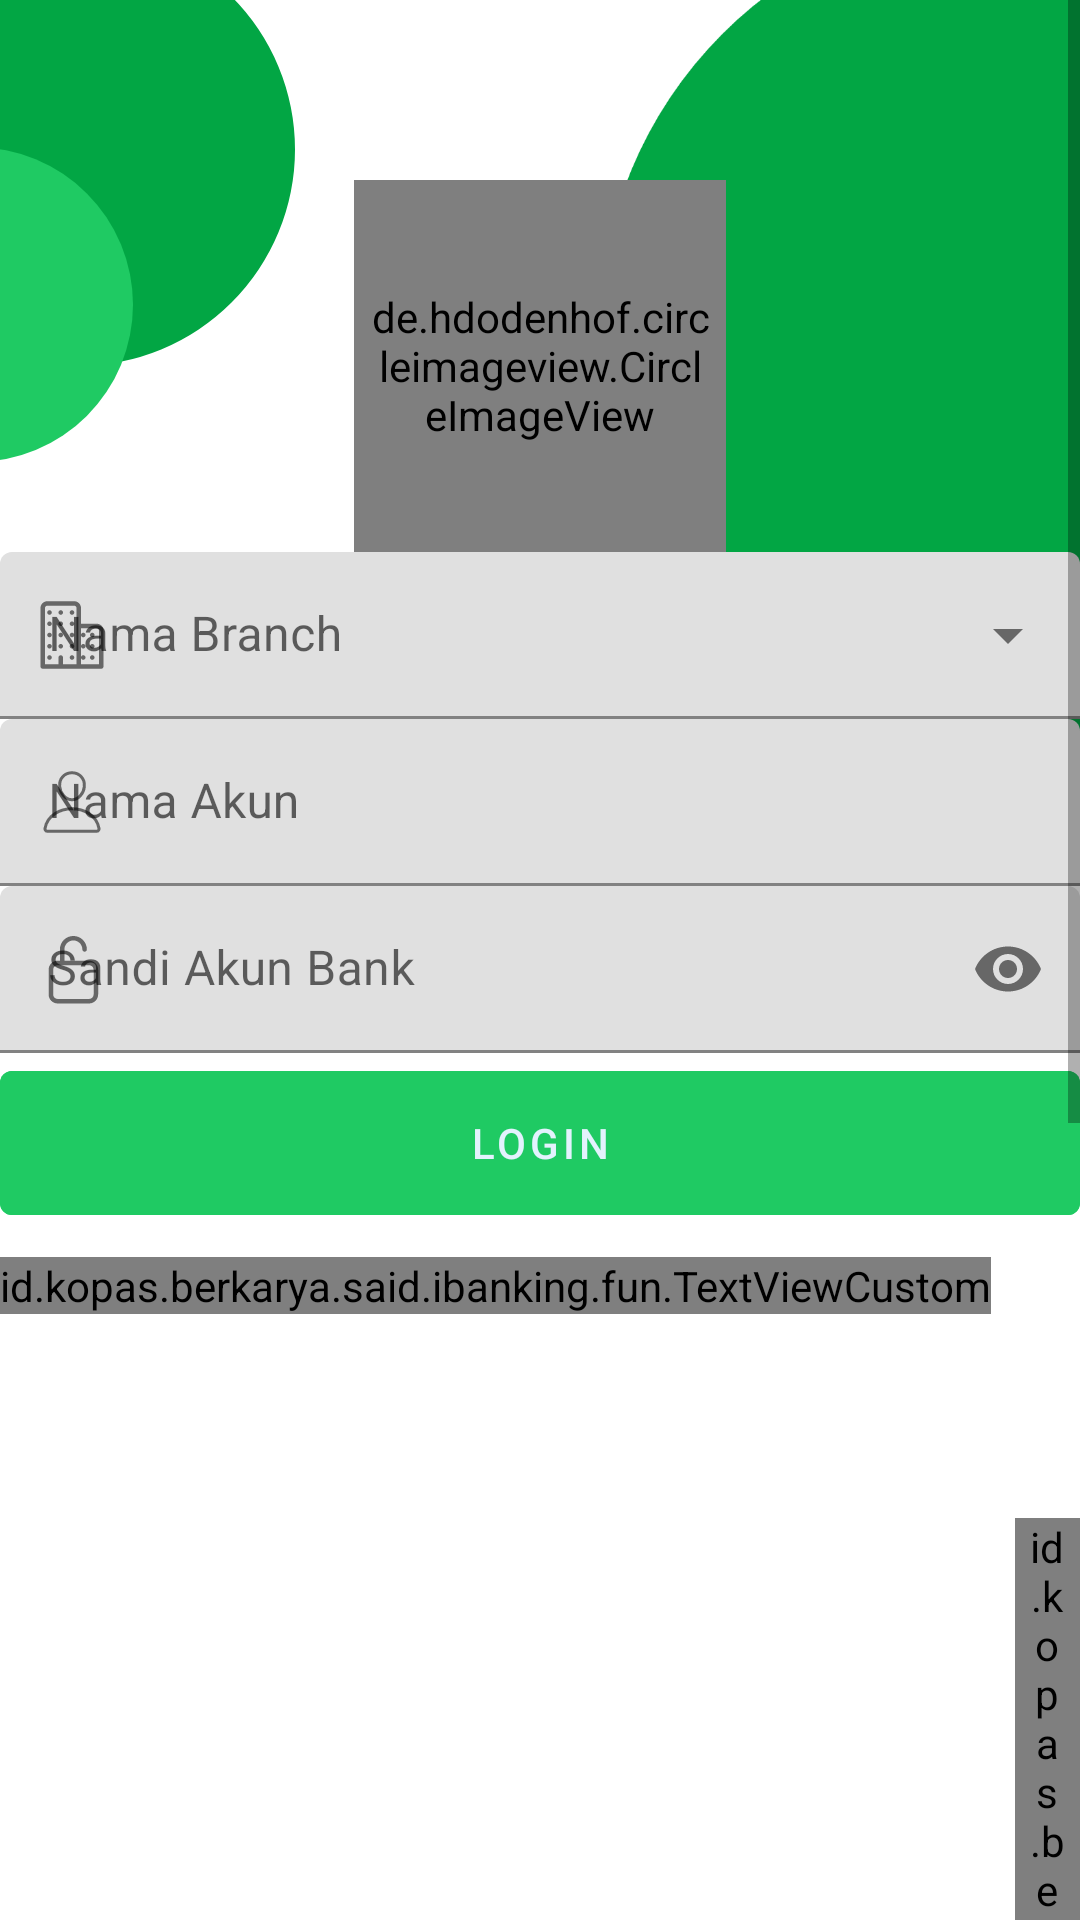

Reconstruct the res/layout file that produces this screen, plus the resources it refers to.
<!-- AndroidManifest.xml: activity theme AppTheme.NoActionBar -->
<!-- res/layout/activity_login.xml -->
<?xml version="1.0" encoding="utf-8"?>
<androidx.coordinatorlayout.widget.CoordinatorLayout
    xmlns:android="http://schemas.android.com/apk/res/android"
    xmlns:app="http://schemas.android.com/apk/res-auto"
    xmlns:tools="http://schemas.android.com/tools"
    android:background="#ffffff"
    android:layout_width="match_parent"
    android:layout_height="match_parent"
    tools:context=".LoginActivity">


    <androidx.core.widget.NestedScrollView
        android:scrollbars="vertical"
        android:layout_width="match_parent"
        android:layout_height="match_parent"
        app:layout_behavior="@string/appbar_scrolling_view_behavior"
        xmlns:app="http://schemas.android.com/apk/res-auto">


        <RelativeLayout
            android:layout_width="match_parent"
            android:layout_height="match_parent">

            <androidx.appcompat.widget.AppCompatImageView
                app:srcCompat="@drawable/ic_ornamen3"
                android:layout_alignParentLeft="true"
                android:layout_marginTop="-10dp"
                android:layout_marginLeft="-10dp"
                android:layout_width="108dp"
                android:layout_height="170dp"/>

            <androidx.appcompat.widget.AppCompatImageView
                app:srcCompat="@drawable/ic_ornamen5"
                android:layout_alignParentRight="true"
                android:layout_marginTop="-30dp"
                android:layout_marginRight="-120dp"
                android:layout_width="280dp"
                android:layout_height="280dp"/>


            <LinearLayout
                android:orientation="vertical"
                android:layout_width="match_parent"
                android:layout_height="match_parent">
                <LinearLayout
                    android:layout_centerHorizontal="true"
                    android:layout_centerVertical="true"
                    android:orientation="vertical"
                    android:layout_width="match_parent"
                    android:layout_height="match_parent">


                    <de.hdodenhof.circleimageview.CircleImageView
                        android:src="@drawable/mbslogo"
                        android:padding="5dp"
                        android:layout_marginTop="60dp"
                        android:layout_gravity="center"
                        android:layout_width="124dp"
                        android:layout_height="124dp"/>



                    <androidx.appcompat.widget.AppCompatEditText
                        android:id="@+id/editKeyBranch"
                        android:visibility="gone"
                        android:layout_width="match_parent"
                        android:layout_height="wrap_content"/>

                    <androidx.appcompat.widget.AppCompatEditText
                        android:id="@+id/editKeyBranchLinkApi"
                        android:visibility="gone"
                        android:layout_width="match_parent"
                        android:layout_height="wrap_content"/>


                    <com.google.android.material.textfield.TextInputLayout
                        style="@style/Widget.MaterialComponents.TextInputLayout.FilledBox.ExposedDropdownMenu"
                        android:layout_width="match_parent"
                        android:layout_height="wrap_content"
                        android:layout_margin="@dimen/activity_vertical_margin"
                        android:hint="Nama Branch"
                        app:startIconDrawable="@drawable/ic_business_outline">

                        <AutoCompleteTextView
                            android:id="@+id/editBranch"
                            android:layout_width="match_parent"
                            android:layout_height="wrap_content"
                            android:inputType="none"
                            />

                    </com.google.android.material.textfield.TextInputLayout>


                    <com.google.android.material.textfield.TextInputLayout
                        style="@style/Widget.MaterialComponents.TextInputLayout.FilledBox"
                        android:layout_width="match_parent"
                        android:layout_height="wrap_content"
                        android:layout_margin="@dimen/activity_vertical_margin"
                        app:startIconDrawable="@drawable/ic_person_outline"
                        app:endIconMode="clear_text"
                        android:hint="Nama Akun">

                        <com.google.android.material.textfield.TextInputEditText
                            android:id="@+id/editAkun"
                            android:layout_width="match_parent"
                            android:layout_height="wrap_content"
                            android:maxLines="1" />
                    </com.google.android.material.textfield.TextInputLayout>

                    <com.google.android.material.textfield.TextInputLayout
                        style="@style/Widget.MaterialComponents.TextInputLayout.FilledBox"
                        android:layout_width="match_parent"
                        android:layout_height="wrap_content"
                        android:layout_margin="@dimen/activity_vertical_margin"
                        app:startIconDrawable="@drawable/ic_lock_open_outline"
                        app:endIconMode="password_toggle"
                        android:hint="Sandi Akun Bank">

                        <com.google.android.material.textfield.TextInputEditText
                            android:id="@+id/editPassword"
                            android:inputType="textPassword"
                            android:maxLength="8"
                            android:layout_width="match_parent"
                            android:layout_height="wrap_content" />
                    </com.google.android.material.textfield.TextInputLayout>

                    <com.google.android.material.button.MaterialButton
                        style="@style/Widget.MaterialComponents.Button.OutlinedButton"
                        android:backgroundTint="@color/colorHijauTerang"
                        android:textColor="@color/colorWhite"
                        android:id="@+id/actSignIn"
                        android:layout_width="match_parent"
                        android:layout_height="wrap_content"
                        android:minHeight="60dp"
                        android:textAllCaps="true"
                        app:strokeWidth="0dp"
                        app:elevation="0dp"
                        android:elevation="0dp"
                        android:layout_margin="@dimen/activity_vertical_margin"
                        android:text="LOGIN" />




                    <id.kopas.berkarya.said.ibanking.fun.TextViewCustom
                        app:textViewFont="overpass_thin.ttf"
                        android:textSize="12dp"
                        android:padding="0.0dip"
                        android:layout_marginTop="8dp"
                        android:layout_marginBottom="8dp"
                        android:textColor="#99000000"
                        android:textAppearance="@style/TextAppearance.AppCompat.Subhead"
                        android:layout_width="wrap_content"
                        android:layout_height="wrap_content"
                        android:layout_marginLeft="@dimen/activity_horizontal_margin"
                        android:layout_marginRight="@dimen/activity_horizontal_margin"
                        android:text="*Perhatian: \nNama Akun(isi nomor rekening)\nSandi Akun Bank(Isi Pin I-Banking)"/>

                </LinearLayout>

                <LinearLayout
                    android:layout_alignParentBottom="true"
                    android:layout_centerHorizontal="true"
                    android:orientation="horizontal"
                    android:layout_gravity="center"
                    android:layout_marginTop="60dp"
                    android:layout_marginBottom="30dp"
                    android:layout_width="wrap_content"
                    android:layout_height="wrap_content">


                    <id.kopas.berkarya.said.ibanking.fun.TextViewCustom
                        app:textViewFont="overpass_regular.ttf"
                        android:fontFamily="sans-serif-light"
                        android:textAppearance="@style/TextAppearance.AppCompat.Subhead"
                        android:layout_gravity="center"
                        android:gravity="center"
                        android:textColor="#1B1D28"
                        android:paddingTop="@dimen/list_vertical_margin"
                        android:paddingBottom="@dimen/list_vertical_margin"
                        android:paddingLeft="4dp"
                        android:paddingRight="4dp"
                        android:layout_width="wrap_content"
                        android:layout_height="wrap_content"
                        android:text="Belum punya Akun ? "/>


                    <id.kopas.berkarya.said.ibanking.fun.TextViewCustom
                        android:id="@+id/actSignUp"
                        app:textViewFont="overpass_regular.ttf"
                        android:fontFamily="sans-serif-light"
                        android:textAppearance="@style/TextAppearance.AppCompat.Subhead"
                        android:layout_gravity="center"
                        android:gravity="center"
                        android:textColor="#1F4FCA"
                        android:paddingTop="@dimen/list_vertical_margin"
                        android:paddingBottom="@dimen/list_vertical_margin"
                        android:paddingLeft="4dp"
                        android:paddingRight="4dp"
                        android:layout_width="wrap_content"
                        android:layout_height="wrap_content"
                        android:text="Daftar Sekarang"/>

                </LinearLayout>

            </LinearLayout>

        </RelativeLayout>
    </androidx.core.widget.NestedScrollView>

    <RelativeLayout
        android:visibility="gone"
        android:id="@+id/progressBar"
        android:background="#4D000000"
        android:layout_width="match_parent"
        android:layout_height="match_parent">

        <ProgressBar
            style="@style/Widget.AppCompat.ProgressBar"
            android:layout_centerVertical="true"
            android:layout_centerHorizontal="true"
            android:layout_width="match_parent"
            android:layout_height="wrap_content"
            android:layout_marginTop="-7dp"
            android:indeterminate="true"
            app:layout_behavior="@string/appbar_scrolling_view_behavior" />
    </RelativeLayout>
</androidx.coordinatorlayout.widget.CoordinatorLayout>
<!-- resources referenced by this layout -->
<resources>
  <color name="colorHijauTerang">#1FCA63</color>
  <color name="colorWhite">#ffe3f2fd</color>
  <!-- drawable ic_business_outline: vector/xml drawable (drawable, 10331 chars, omitted) -->
  <!-- drawable ic_lock_open_outline (drawable) -->
  <vector xmlns:android="http://schemas.android.com/apk/res/android"
      android:width="25dp"
      android:height="25dp"
      android:viewportWidth="25"
      android:viewportHeight="25">
    <path
        android:pathData="M9.6106,2.6364C10.4545,1.7925 11.5991,1.3184 12.7926,1.3184C13.9861,1.3184 15.1307,1.7925 15.9746,2.6364C16.8185,3.4803 17.2926,4.6249 17.2926,5.8184C17.2926,6.2326 16.9568,6.5684 16.5426,6.5684C16.1284,6.5684 15.7926,6.2326 15.7926,5.8184C15.7926,5.0227 15.4765,4.2597 14.9139,3.697C14.3513,3.1344 13.5883,2.8184 12.7926,2.8184C11.997,2.8184 11.2339,3.1344 10.6713,3.697C10.1087,4.2597 9.7926,5.0227 9.7926,5.8184V10.3184C9.7926,10.7326 9.4568,11.0684 9.0426,11.0684C8.6284,11.0684 8.2926,10.7326 8.2926,10.3184V5.8184C8.2926,4.6249 8.7667,3.4803 9.6106,2.6364Z"
        android:fillColor="#606060"
        android:fillType="evenOdd"/>
    <path
        android:pathData="M7.5426,11.0684C6.7142,11.0684 6.0426,11.7399 6.0426,12.5684V20.8184C6.0426,21.6468 6.7142,22.3184 7.5426,22.3184H18.0426C18.871,22.3184 19.5426,21.6468 19.5426,20.8184V12.5684C19.5426,11.7399 18.871,11.0684 18.0426,11.0684H7.5426ZM4.5426,12.5684C4.5426,10.9115 5.8857,9.5684 7.5426,9.5684H18.0426C19.6995,9.5684 21.0426,10.9115 21.0426,12.5684V20.8184C21.0426,22.4752 19.6995,23.8184 18.0426,23.8184H7.5426C5.8857,23.8184 4.5426,22.4752 4.5426,20.8184V12.5684Z"
        android:fillColor="#606060"
        android:fillType="evenOdd"/>
  </vector>
  <!-- drawable ic_ornamen3 (drawable) -->
  <vector xmlns:android="http://schemas.android.com/apk/res/android"
      android:width="74dp"
      android:height="108dp"
      android:viewportWidth="74"
      android:viewportHeight="108">
    <path
        android:pathData="M24.5,36.5m-49.5,0a49.5,49.5 0,1 1,99 0a49.5,49.5 0,1 1,-99 0"
        android:fillColor="#02A644"/>
    <path
        android:pathData="M1,72m-36,0a36,36 0,1 1,72 0a36,36 0,1 1,-72 0"
        android:fillColor="#1FCA63"/>
  </vector>
  <!-- drawable ic_ornamen5 (drawable) -->
  <vector xmlns:android="http://schemas.android.com/apk/res/android"
      android:width="1423dp"
      android:height="1424dp"
      android:viewportWidth="1423"
      android:viewportHeight="1424">
    <path
        android:pathData="M0,712a711.5,712 0,1 0,1423 0a711.5,712 0,1 0,-1423 0z"
        android:fillColor="#02A644"/>
  </vector>
  <!-- drawable ic_person_outline (drawable) -->
  <vector xmlns:android="http://schemas.android.com/apk/res/android"
      android:width="24dp"
      android:height="24dp"
      android:viewportWidth="24"
      android:viewportHeight="24">
    <path
        android:strokeWidth="1"
        android:pathData="M16.125,6.75C15.9412,9.2283 14.0625,11.25 12,11.25C9.9375,11.25 8.0555,9.2288 7.875,6.75C7.6875,4.1719 9.5156,2.25 12,2.25C14.4844,2.25 16.3125,4.2188 16.125,6.75Z"
        android:strokeLineJoin="round"
        android:fillColor="#00000000"
        android:strokeColor="#8A8A8A"
        android:strokeLineCap="round"/>
    <path
        android:strokeWidth="1"
        android:pathData="M12,14.25C7.9219,14.25 3.7828,16.5 3.0169,20.7469C2.9245,21.2588 3.2142,21.75 3.75,21.75H20.25C20.7862,21.75 21.0759,21.2588 20.9836,20.7469C20.2172,16.5 16.0781,14.25 12,14.25Z"
        android:fillColor="#00000000"
        android:strokeColor="#606060"/>
  </vector>
  <!-- drawable mbslogo: png bitmap (drawable, 141433 bytes) -->
  <style name="AppTheme.NoActionBar">
          <item name="windowActionBar">false</item>
          <item name="windowNoTitle">true</item>
      </style>
</resources>
